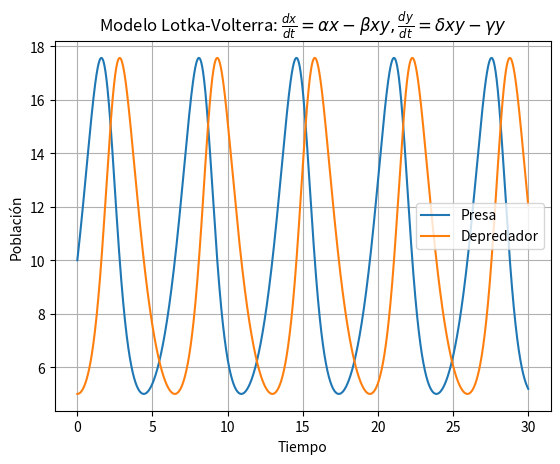

Reproduce this figure in Python.
# -*- coding: utf-8 -*-
"""

"""
import numpy as np
import matplotlib.pyplot as plt

def lotka_volterra(t, y, alpha=1.0, beta=0.1, delta=0.1, gamma=1.0):
    return np.array([alpha * y[0] - beta * y[0] * y[1], delta * y[0] * y[1] - gamma * y[1]])

def runge_kutta(f, t0, y0, h, tf):
    t = np.arange(t0, tf, h)
    y = np.zeros((len(t), len(y0)))
    y[0] = y0

    for i in range(1, len(t)):
        k1 = h * f(t[i - 1], y[i - 1])
        k2 = h * f(t[i - 1] + h/2, y[i - 1] + k1/2)
        k3 = h * f(t[i - 1] + h/2, y[i - 1] + k2/2)
        k4 = h * f(t[i - 1] + h, y[i - 1] + k3)
        y[i] = y[i - 1] + (k1 + 2*k2 + 2*k3 + k4) / 6

    return t, y

t0, tf, h = 0, 30, 0.01
y0 = [10, 5]

t, y = runge_kutta(lotka_volterra, t0, y0, h, tf)

plt.plot(t, y[:, 0], label='Presa')
plt.plot(t, y[:, 1], label='Depredador')
plt.xlabel('Tiempo')
plt.ylabel('Población')
plt.title(r'Modelo Lotka-Volterra: $\frac{dx}{dt} = \alpha x - \beta xy, \frac{dy}{dt} = \delta xy - \gamma y$')
plt.legend()
plt.grid(True)
plt.show()